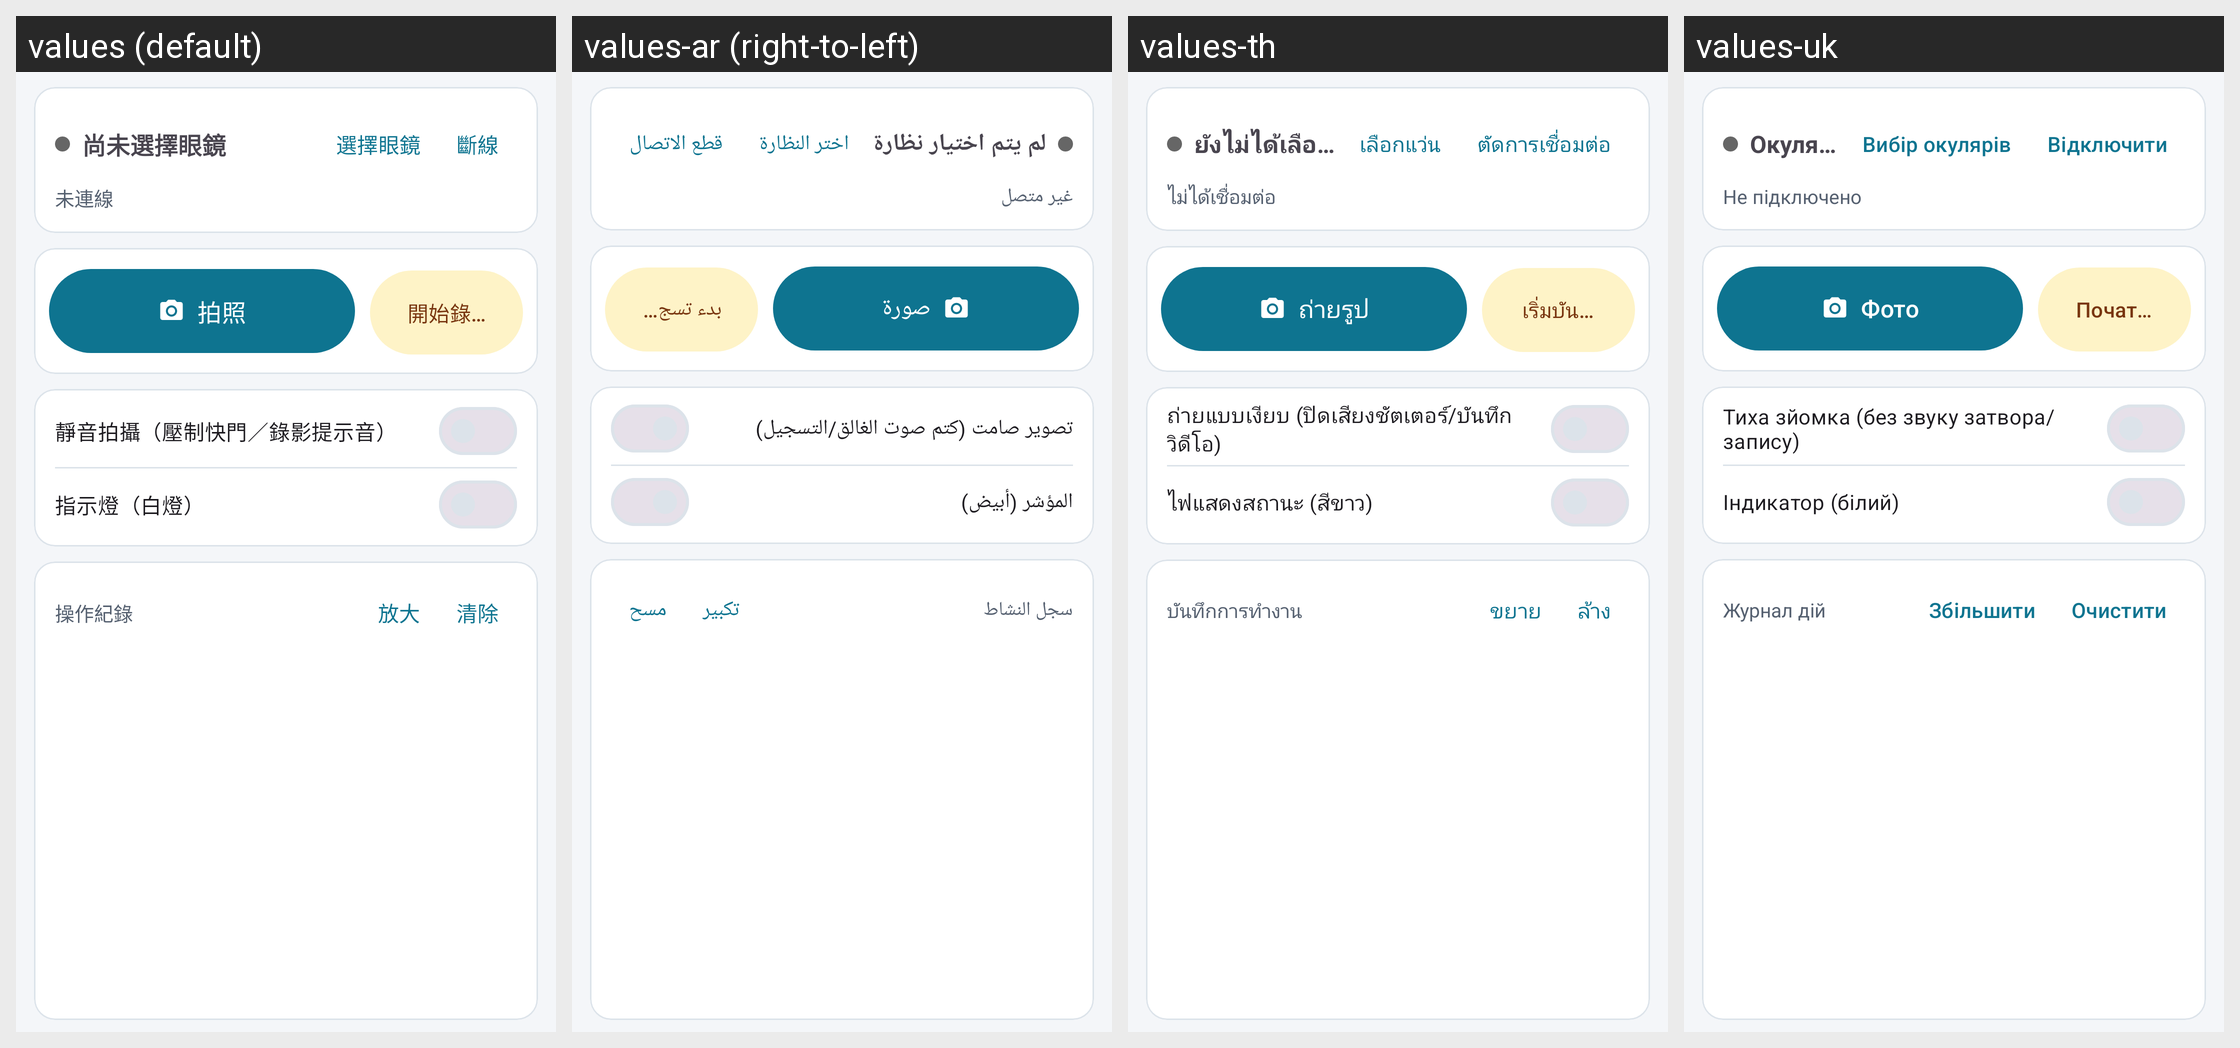

The Android screen above is rendered under several locales of the same app. Produce the string resources it draws, with the default and per-locale values.
Android screen res/layout/fragment_remote.xml rendered under 4 locales, left to right: values (default), values-ar (right-to-left), values-th, values-uk. Device: Nexus 5 (rendered at 1080×1920; each locale shown at half size, 540×960, under a caption strip naming it); theme Theme.RokidPhone.
Other locales in the repository, not shown: values-de, values-en, values-es, values-fr, values-ja, values-ko, values-pt, values-ru, values-vi, values-zh-rCN.
Strings drawn on this screen, with the default value and each locale's value (text and hints the layout hard-codes, and strings that could not be matched under every locale, appear in the picture but are not listed):

conn_no_device
  values: 尚未選擇眼鏡
  values-ar: لم يتم اختيار نظارة
  values-th: ยังไม่ได้เลือกแว่น
  values-uk: Окуляри не вибрано

conn_pick_title
  values: 選擇眼鏡
  values-ar: اختر النظارة
  values-th: เลือกแว่น
  values-uk: Вибір окулярів

btn_disconnect
  values: 斷線
  values-ar: قطع الاتصال
  values-th: ตัดการเชื่อมต่อ
  values-uk: Відключити

conn_disconnected
  values: 未連線
  values-ar: غير متصل
  values-th: ไม่ได้เชื่อมต่อ
  values-uk: Не підключено

btn_photo
  values: 拍照
  values-ar: صورة
  values-th: ถ่ายรูป
  values-uk: Фото

btn_video_start
  values: 開始錄影
  values-ar: بدء تسجيل الفيديو
  values-th: เริ่มบันทึกวิดีโอ
  values-uk: Почати відео

silent_switch_label
  values: 靜音拍攝（壓制快門／錄影提示音）
  values-ar: تصوير صامت (كتم صوت الغالق/التسجيل)
  values-th: ถ่ายแบบเงียบ (ปิดเสียงชัตเตอร์/บันทึกวิดีโอ)
  values-uk: Тиха зйомка (без звуку затвора/запису)

led_switch_label
  values: 指示燈（白燈）
  values-ar: المؤشر (أبيض)
  values-th: ไฟแสดงสถานะ (สีขาว)
  values-uk: Індикатор (білий)

sec_log
  values: 操作紀錄
  values-ar: سجل النشاط
  values-th: บันทึกการทำงาน
  values-uk: Журнал дій

log_expand
  values: 放大
  values-ar: تكبير
  values-th: ขยาย
  values-uk: Збільшити

btn_clear_log
  values: 清除
  values-ar: مسح
  values-th: ล้าง
  values-uk: Очистити
